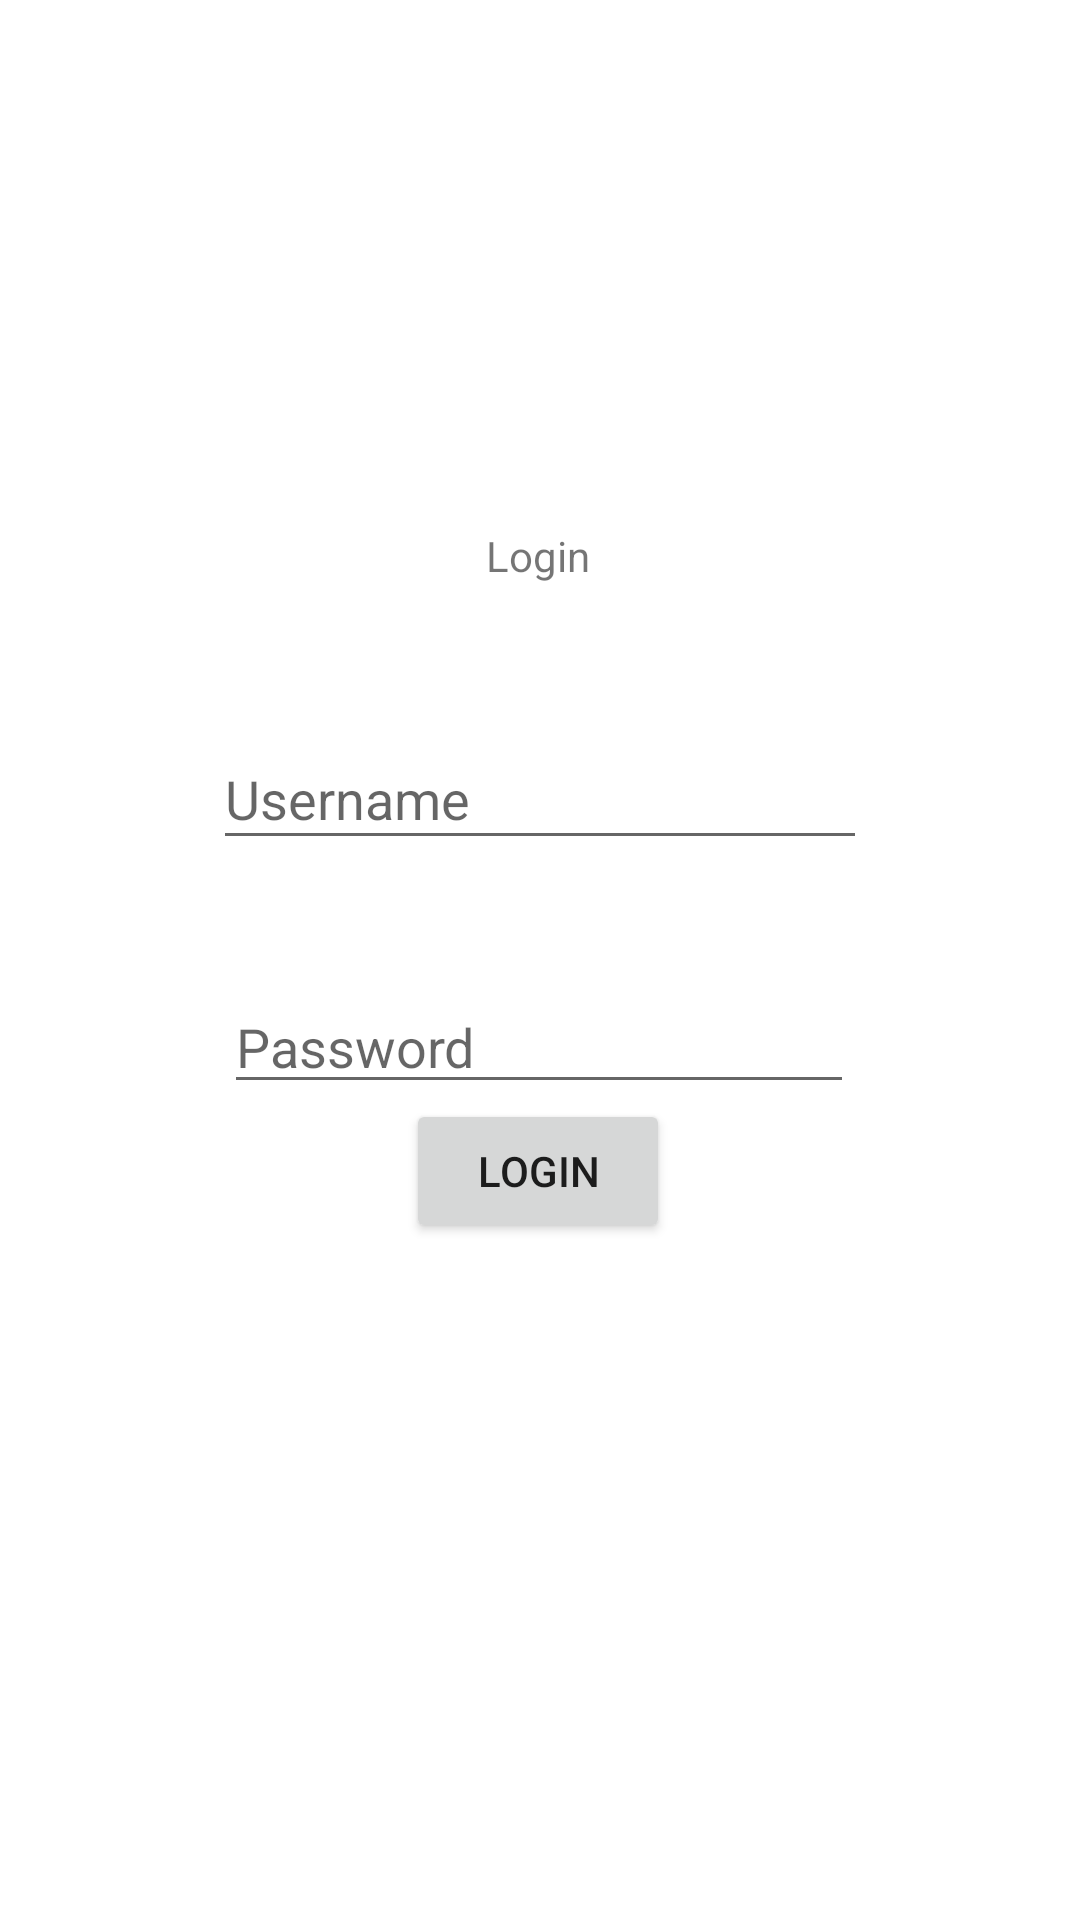

Write the Android layout XML for this screen, with the resource values it uses.
<!-- AndroidManifest.xml: application theme Theme.GestionBibliotheque -->
<!-- res/layout/activity_login.xml -->
<?xml version="1.0" encoding="utf-8"?>
<androidx.constraintlayout.widget.ConstraintLayout xmlns:android="http://schemas.android.com/apk/res/android"
    xmlns:app="http://schemas.android.com/apk/res-auto"
    xmlns:tools="http://schemas.android.com/tools"
    android:layout_width="match_parent"
    android:layout_height="match_parent"
    tools:context=".Auth.RegisterActivity">

    <TextView
        android:id="@+id/TVTitre3"
        android:layout_width="wrap_content"
        android:layout_height="wrap_content"
        android:text="Login"
        app:layout_constraintBottom_toBottomOf="parent"
        app:layout_constraintEnd_toEndOf="parent"
        app:layout_constraintHorizontal_bias="0.498"
        app:layout_constraintStart_toStartOf="parent"
        app:layout_constraintTop_toTopOf="parent"
        app:layout_constraintVertical_bias="0.283" />

    <Button
        android:id="@+id/buttonLogin"
        android:layout_width="wrap_content"
        android:layout_height="wrap_content"
        android:layout_marginBottom="128dp"
        android:text="Login"
        app:layout_constraintBottom_toBottomOf="parent"
        app:layout_constraintEnd_toEndOf="parent"
        app:layout_constraintHorizontal_bias="0.498"
        app:layout_constraintStart_toStartOf="parent"
        app:layout_constraintTop_toBottomOf="@+id/TVTitre3"
        app:layout_constraintVertical_bias="0.637" />

    <EditText
        android:id="@+id/editTextUsernameLogin"
        android:layout_width="218dp"
        android:layout_height="44dp"
        android:layout_marginTop="48dp"
        android:ems="10"
        android:inputType="textPersonName"
        android:hint="Username"
        app:layout_constraintEnd_toEndOf="parent"
        app:layout_constraintStart_toStartOf="parent"
        app:layout_constraintTop_toBottomOf="@+id/TVTitre3" />

    <EditText
        android:id="@+id/editTextPasswordLogin"
        android:layout_width="wrap_content"
        android:layout_height="wrap_content"
        android:layout_marginTop="40dp"
        android:ems="10"
        android:inputType="textPassword"
        android:hint="Password"
        app:layout_constraintBottom_toBottomOf="parent"
        app:layout_constraintEnd_toEndOf="parent"
        app:layout_constraintHorizontal_bias="0.497"
        app:layout_constraintStart_toStartOf="parent"
        app:layout_constraintTop_toBottomOf="@+id/editTextUsernameLogin"
        app:layout_constraintVertical_bias="0.0" />

</androidx.constraintlayout.widget.ConstraintLayout>
<!-- resources referenced by this layout -->
<resources>
  <style name="Theme.GestionBibliotheque" parent="Theme.MaterialComponents.DayNight.DarkActionBar">
          
          <item name="colorPrimary">@color/purple_500</item>
          <item name="colorPrimaryVariant">@color/purple_700</item>
          <item name="colorOnPrimary">@color/white</item>
          
          <item name="colorSecondary">@color/teal_200</item>
          <item name="colorSecondaryVariant">@color/teal_700</item>
          <item name="colorOnSecondary">@color/black</item>
          
          <item name="android:statusBarColor" tools:targetApi="l">?attr/colorPrimaryVariant</item>
          
      </style>
  <!-- not gathered from this repository: default colours our renderer supplied (Android Studio template values) -->
  <color name="purple_500">#FF6200EE</color>
  <color name="purple_700">#FF3700B3</color>
  <color name="teal_200">#FF03DAC5</color>
  <color name="teal_700">#FF018786</color>
  <color name="black">#FF000000</color>
  <color name="white">#FFFFFFFF</color>
</resources>
